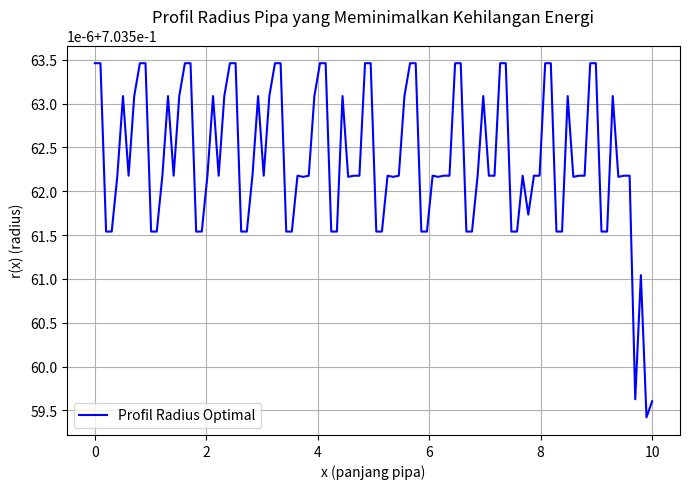

The script that saved this image:
#Tugas Fisika Matematika IV {ICT}
#<!- Soal Nomor 3 ->
# Soal: Menentukan profil radius pipa r(x) yang meminimalkan kehilangan energi akibat resistansi fluida
import numpy as np
import matplotlib.pyplot as plt
from scipy.optimize import minimize

L    = 10
N    = 100
x    = np.linspace(0, L, N)
dx   = x[1] - x[0]

def objective(r):
    return np.sum(1.0 / r**4) * dx
def constraint_volume(r):
    volume_target = 5.0
    return np.sum(r**2) * dx - volume_target

r_min  = 0.1
r_max  = 2.0
r_init = np.ones(N) * 1.0

constraints = {'type': 'eq', 'fun': constraint_volume}
bounds      = [(r_min, r_max) for _ in range(N)]
result      = minimize(objective, r_init, method='SLSQP', bounds=bounds, constraints=constraints)
r_optimal   = result.x

# visualisasi
plt.figure(figsize=(7, 5))
plt.plot(x, r_optimal, label='Profil Radius Optimal', color='blue')
plt.xlabel('x (panjang pipa)')
plt.ylabel('r(x) (radius)')
plt.title('Profil Radius Pipa yang Meminimalkan Kehilangan Energi')
plt.grid(True)
plt.legend()
plt.tight_layout()
plt.show()